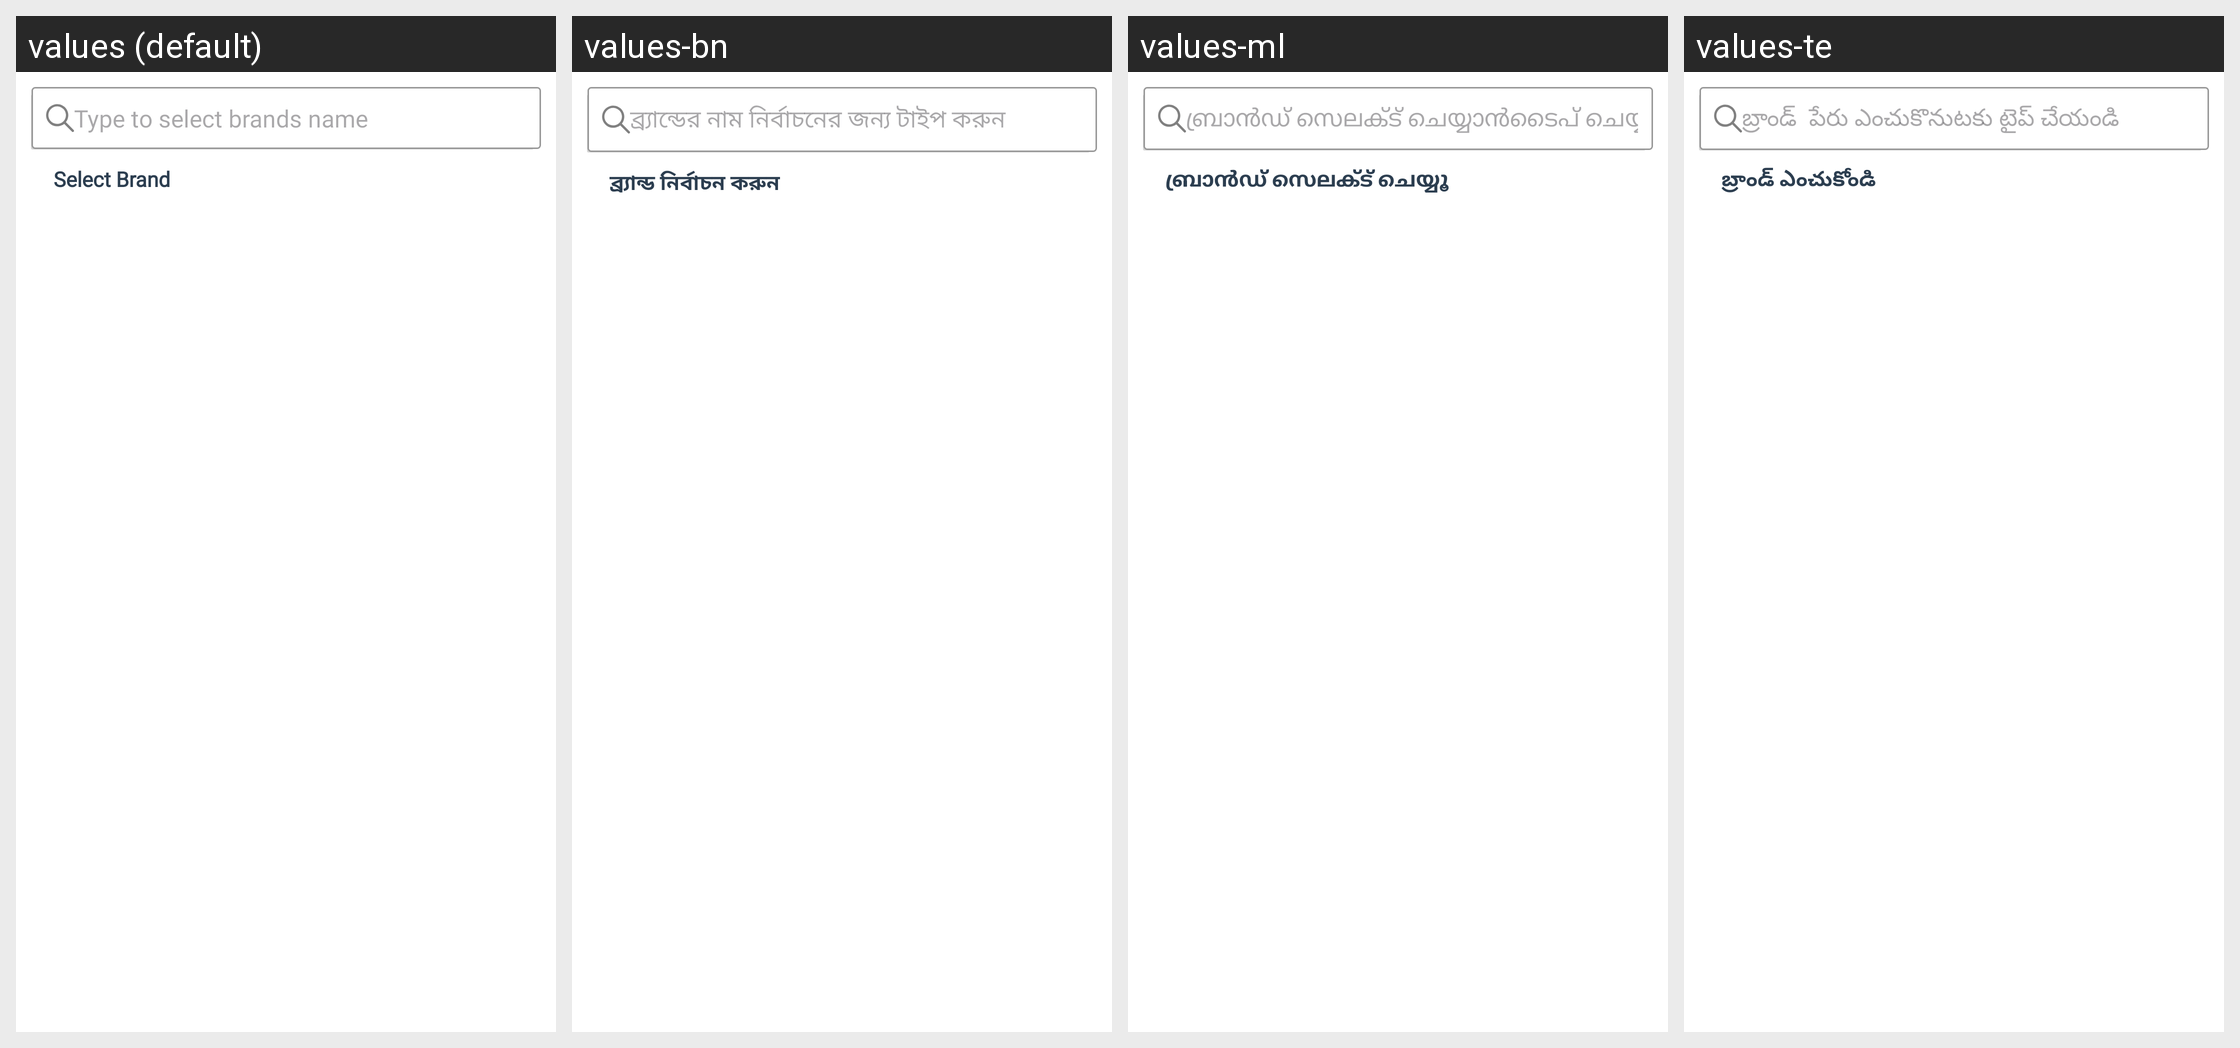

Translations of the strings shown on this Android screen, per locale in the grid:
Android screen res/layout/activity_sell_tractor_new_screens.xml rendered under 4 locales, left to right: values (default), values-bn, values-ml, values-te. Device: Nexus 5 (rendered at 1080×1920; each locale shown at half size, 540×960, under a caption strip naming it); theme AppThemee.
Other locales in the repository, not shown: values-gu, values-hi, values-kn, values-mr, values-pa, values-ta.
Strings drawn on this screen, with the default value and each locale's value (text and hints the layout hard-codes, and strings that could not be matched under every locale, appear in the picture but are not listed):

type_to_select_brand_name
  values: Type to select brands name
  values-bn: ব্র্যান্ডের নাম নির্বাচনের জন্য টাইপ করুন 
  values-ml: ബ്രാന്‍ഡ് സെലക്‍ട് ചെയ്യാന്‍ടൈപ് ചെയ്യൂ ‍  
  values-te: బ్రాండ్  పేరు ఎంచుకొనుటకు టైప్ చేయండి 

select_brand
  values: Select Brand
  values-bn: ব্র্যান্ড নির্বাচন করুন 
  values-ml: ബ്രാന്‍ഡ് സെലക്‍ട് ചെയ്യൂ  
  values-te: బ్రాండ్ ఎంచుకోండి
